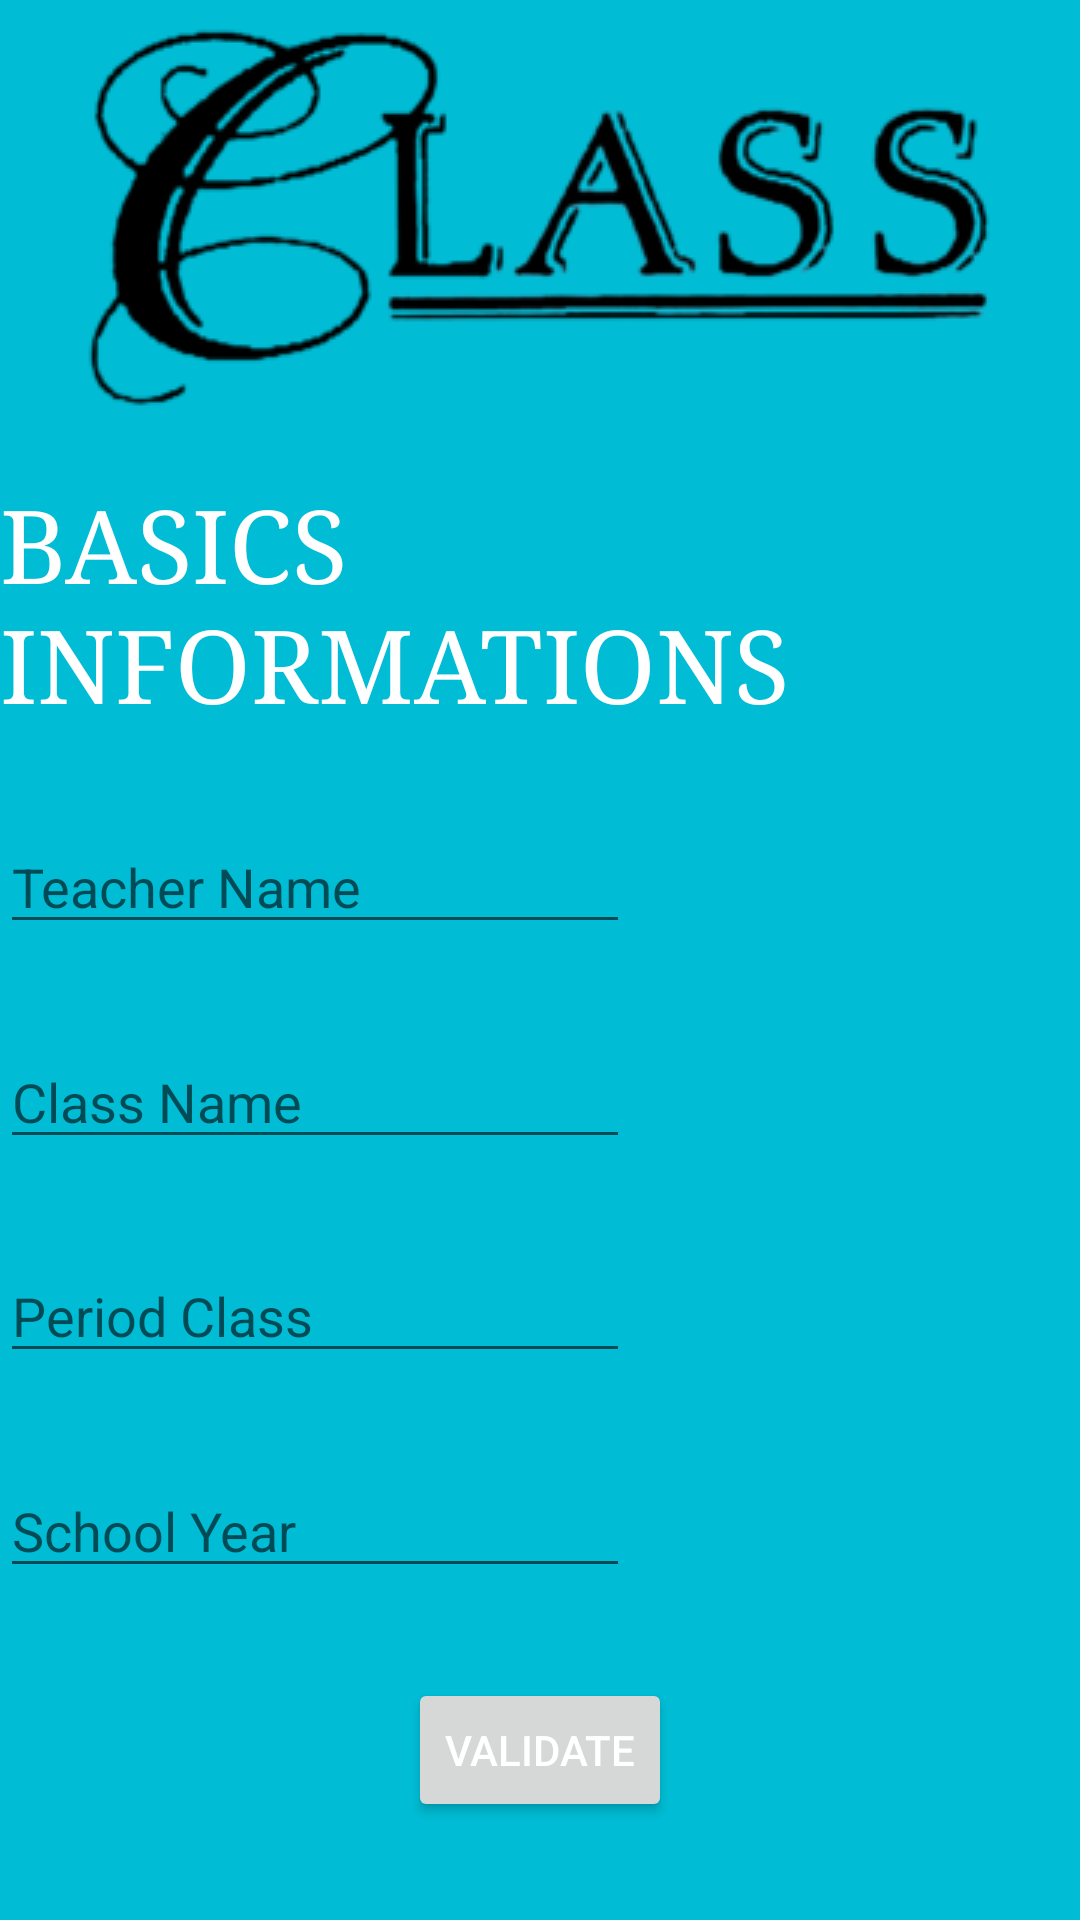

Android layout source for this screen:
<!-- AndroidManifest.xml: application theme Theme.MyApplication1 -->
<!-- res/layout/activity_main.xml -->
<?xml version="1.0" encoding="utf-8"?>
<androidx.constraintlayout.widget.ConstraintLayout xmlns:android="http://schemas.android.com/apk/res/android"
    xmlns:app="http://schemas.android.com/apk/res-auto"
    xmlns:tools="http://schemas.android.com/tools"
    android:layout_width="match_parent"
    android:layout_height="match_parent"
    android:background="#00BCD4"
    tools:context=".MainActivity">

    <Button
        android:id="@+id/button"
        android:layout_width="wrap_content"
        android:layout_height="wrap_content"
        android:text="Validate"
        android:textColor="#FFFFFF"
        app:layout_constraintBottom_toBottomOf="parent"
        app:layout_constraintEnd_toEndOf="parent"
        app:layout_constraintHorizontal_bias="0.5"
        app:layout_constraintStart_toStartOf="parent"
        app:layout_constraintTop_toTopOf="parent"
        app:layout_constraintVertical_bias="0.945" />

    <ImageView
        android:id="@+id/imageView5"
        android:layout_width="wrap_content"
        android:layout_height="wrap_content"
        app:layout_constraintBottom_toTopOf="@+id/button"
        app:layout_constraintEnd_toEndOf="parent"
        app:layout_constraintHorizontal_bias="0.493"
        app:layout_constraintStart_toStartOf="parent"
        app:layout_constraintTop_toTopOf="parent"
        app:layout_constraintVertical_bias="0.005"
        app:srcCompat="@drawable/logoclass" />

    <TextView
        android:id="@+id/textView2"
        android:layout_width="wrap_content"
        android:layout_height="wrap_content"
        android:text="BASICS INFORMATIONS"
        android:textColor="#FFFFFF"
        android:textSize="34sp"
        android:typeface="serif"
        app:layout_constraintBottom_toTopOf="@+id/button"
        app:layout_constraintEnd_toEndOf="parent"
        app:layout_constraintHorizontal_bias="0.5"
        app:layout_constraintStart_toStartOf="parent"
        app:layout_constraintTop_toBottomOf="@+id/imageView5"
        app:layout_constraintVertical_bias="0.057" />

    <EditText
        android:id="@+id/editTextTextPersonName2"
        android:layout_width="wrap_content"
        android:layout_height="wrap_content"
        android:ems="10"
        android:hint="Teacher Name"
        android:inputType="textPersonName"
        app:layout_constraintBottom_toTopOf="@+id/editTextTextPersonName5"
        app:layout_constraintTop_toBottomOf="@+id/textView2"
        app:layout_constraintVertical_bias="0.5"
        tools:layout_editor_absoluteX="10dp" />

    <EditText
        android:id="@+id/editTextTextPersonName5"
        android:layout_width="wrap_content"
        android:layout_height="wrap_content"
        android:ems="10"
        android:hint="Class Name"
        android:inputType="textPersonName"
        app:layout_constraintBottom_toTopOf="@+id/editTextTextPersonName6"
        app:layout_constraintTop_toBottomOf="@+id/editTextTextPersonName2"
        app:layout_constraintVertical_bias="0.5"
        tools:layout_editor_absoluteX="10dp" />

    <EditText
        android:id="@+id/editTextTextPersonName6"
        android:layout_width="wrap_content"
        android:layout_height="wrap_content"
        android:ems="10"
        android:hint="Period Class"
        android:inputType="textPersonName"
        app:layout_constraintBottom_toTopOf="@+id/editTextTextPersonName7"
        app:layout_constraintTop_toBottomOf="@+id/editTextTextPersonName5"
        app:layout_constraintVertical_bias="0.5"
        tools:layout_editor_absoluteX="9dp" />

    <EditText
        android:id="@+id/editTextTextPersonName7"
        android:layout_width="wrap_content"
        android:layout_height="wrap_content"
        android:ems="10"
        android:hint="School Year"
        android:inputType="textPersonName"
        app:layout_constraintBottom_toTopOf="@+id/button"
        app:layout_constraintTop_toBottomOf="@+id/editTextTextPersonName6"
        app:layout_constraintVertical_bias="0.5"
        tools:layout_editor_absoluteX="8dp" />

</androidx.constraintlayout.widget.ConstraintLayout>
<!-- resources referenced by this layout -->
<resources>
  <!-- drawable logoclass: png bitmap (drawable, 32378 bytes) -->
  <style name="Theme.MyApplication1" parent="Theme.MaterialComponents.DayNight.DarkActionBar">
          
          <item name="colorPrimary">@color/purple_500</item>
          <item name="colorPrimaryVariant">@color/purple_700</item>
          <item name="colorOnPrimary">#FF9800</item>
          
          <item name="colorSecondary">@color/teal_200</item>
          <item name="colorSecondaryVariant">@color/teal_700</item>
          <item name="colorOnSecondary">@color/black</item>
          
          <item name="android:statusBarColor">?attr/colorPrimaryVariant</item>
          
      </style>
  <!-- not gathered from this repository: default colours our renderer supplied (Android Studio template values) -->
  <color name="purple_500">#FF6200EE</color>
  <color name="purple_700">#FF3700B3</color>
  <color name="teal_200">#FF03DAC5</color>
  <color name="teal_700">#FF018786</color>
  <color name="black">#FF000000</color>
</resources>
